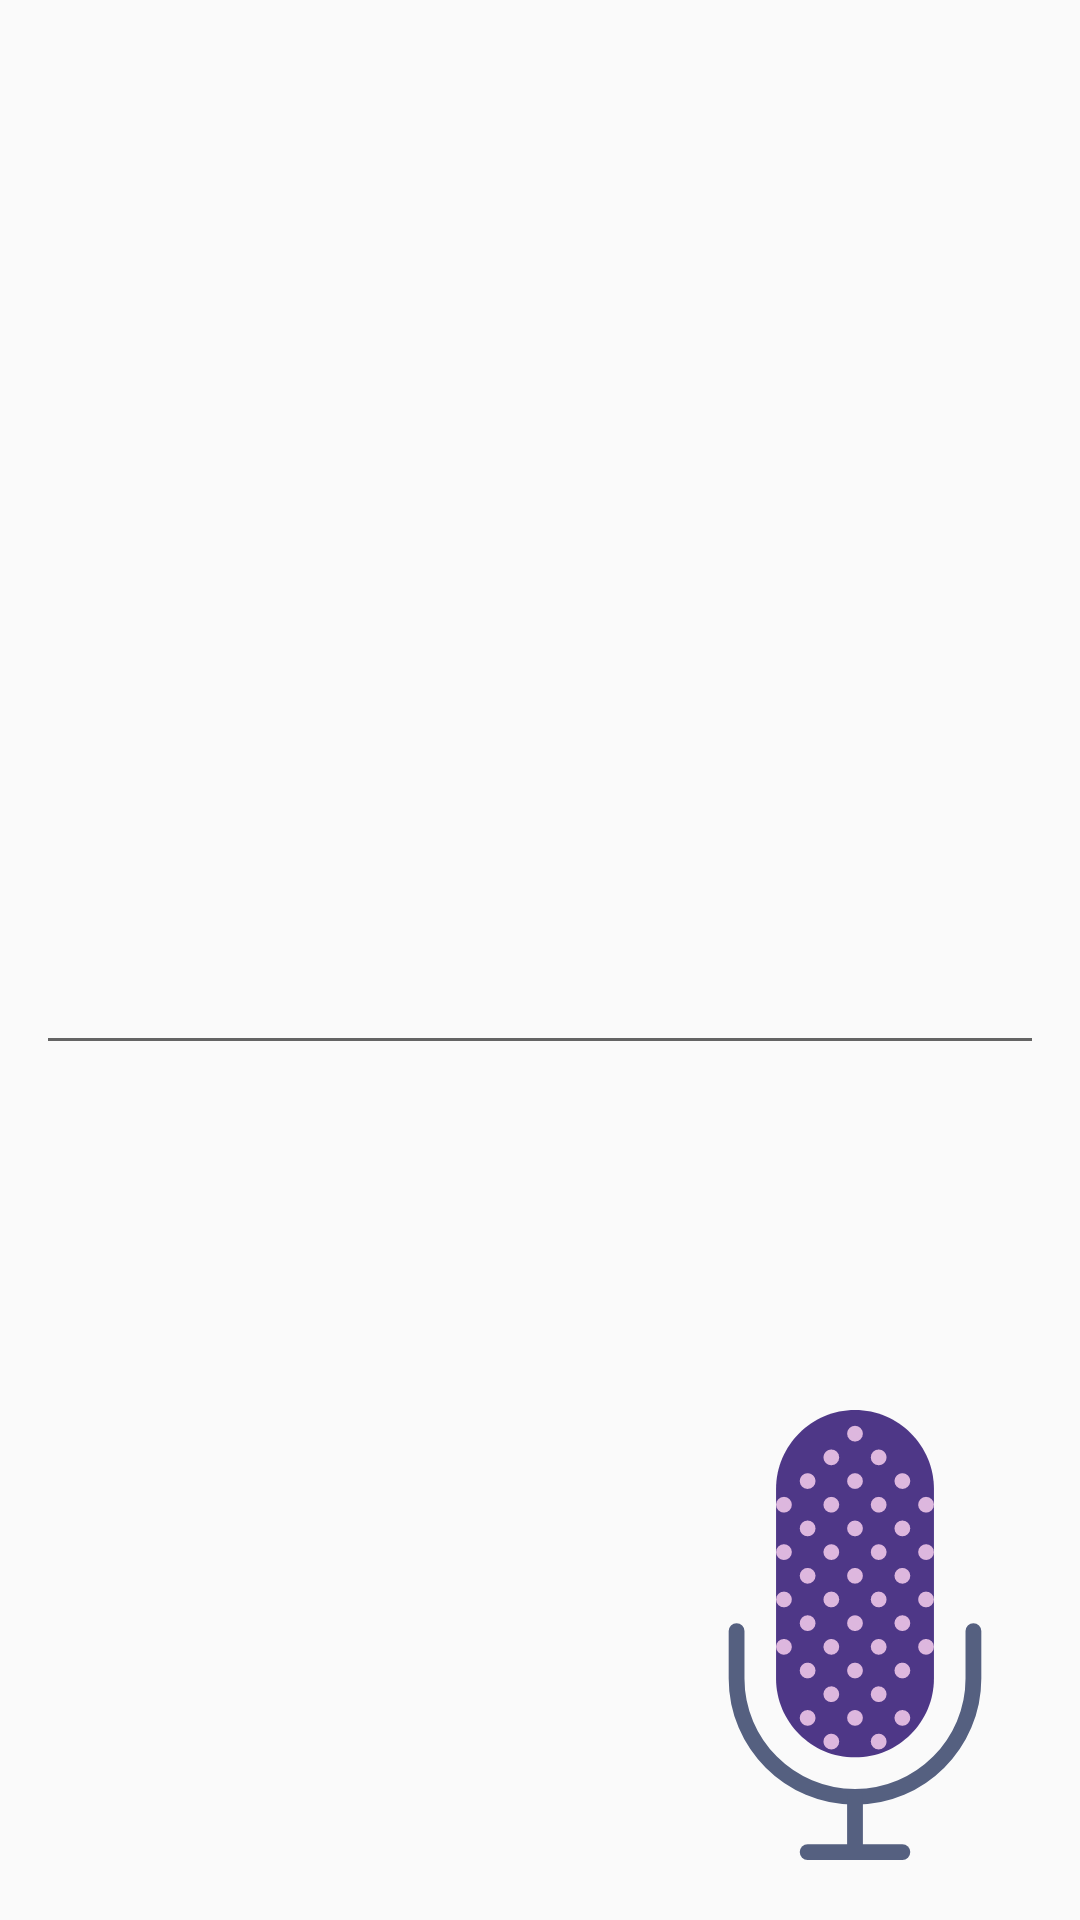

The Android layout XML behind this screen, and the referenced resources:
<!-- AndroidManifest.xml: application theme Theme.AppCompat.Light.NoActionBar -->
<!-- res/layout/activity_help_implementation.xml -->
<?xml version="1.0" encoding="utf-8"?>
<RelativeLayout android:layout_width="match_parent" android:layout_height="match_parent" android:id="@+id/helpLayout"  xmlns:android="http://schemas.android.com/apk/res/android">
 <TextView android:id="@+id/responseBot" android:layout_alignParentTop="true" android:layout_marginTop="20dp" android:layout_width="match_parent" android:layout_height="wrap_content" android:textSize="15sp"/>
    <LinearLayout android:layout_width="match_parent"  android:layout_height="200dp" android:layout_centerVertical="true">

        <EditText android:id="@+id/requestBot" android:layout_width="match_parent" android:layout_gravity="center_vertical" android:layout_height="70dp" android:layout_margin="12dp"/>
    </LinearLayout>

    <ImageView android:layout_width="150dp" android:src="@drawable/ic_microphone"  android:layout_alignParentRight="true" android:layout_marginBottom="20dp" android:layout_alignParentBottom="true" android:layout_height="150dp"/>

</RelativeLayout>
<!-- resources referenced by this layout -->
<resources>
  <!-- drawable ic_microphone: vector/xml drawable (drawable, 5106 chars, omitted) -->
</resources>
